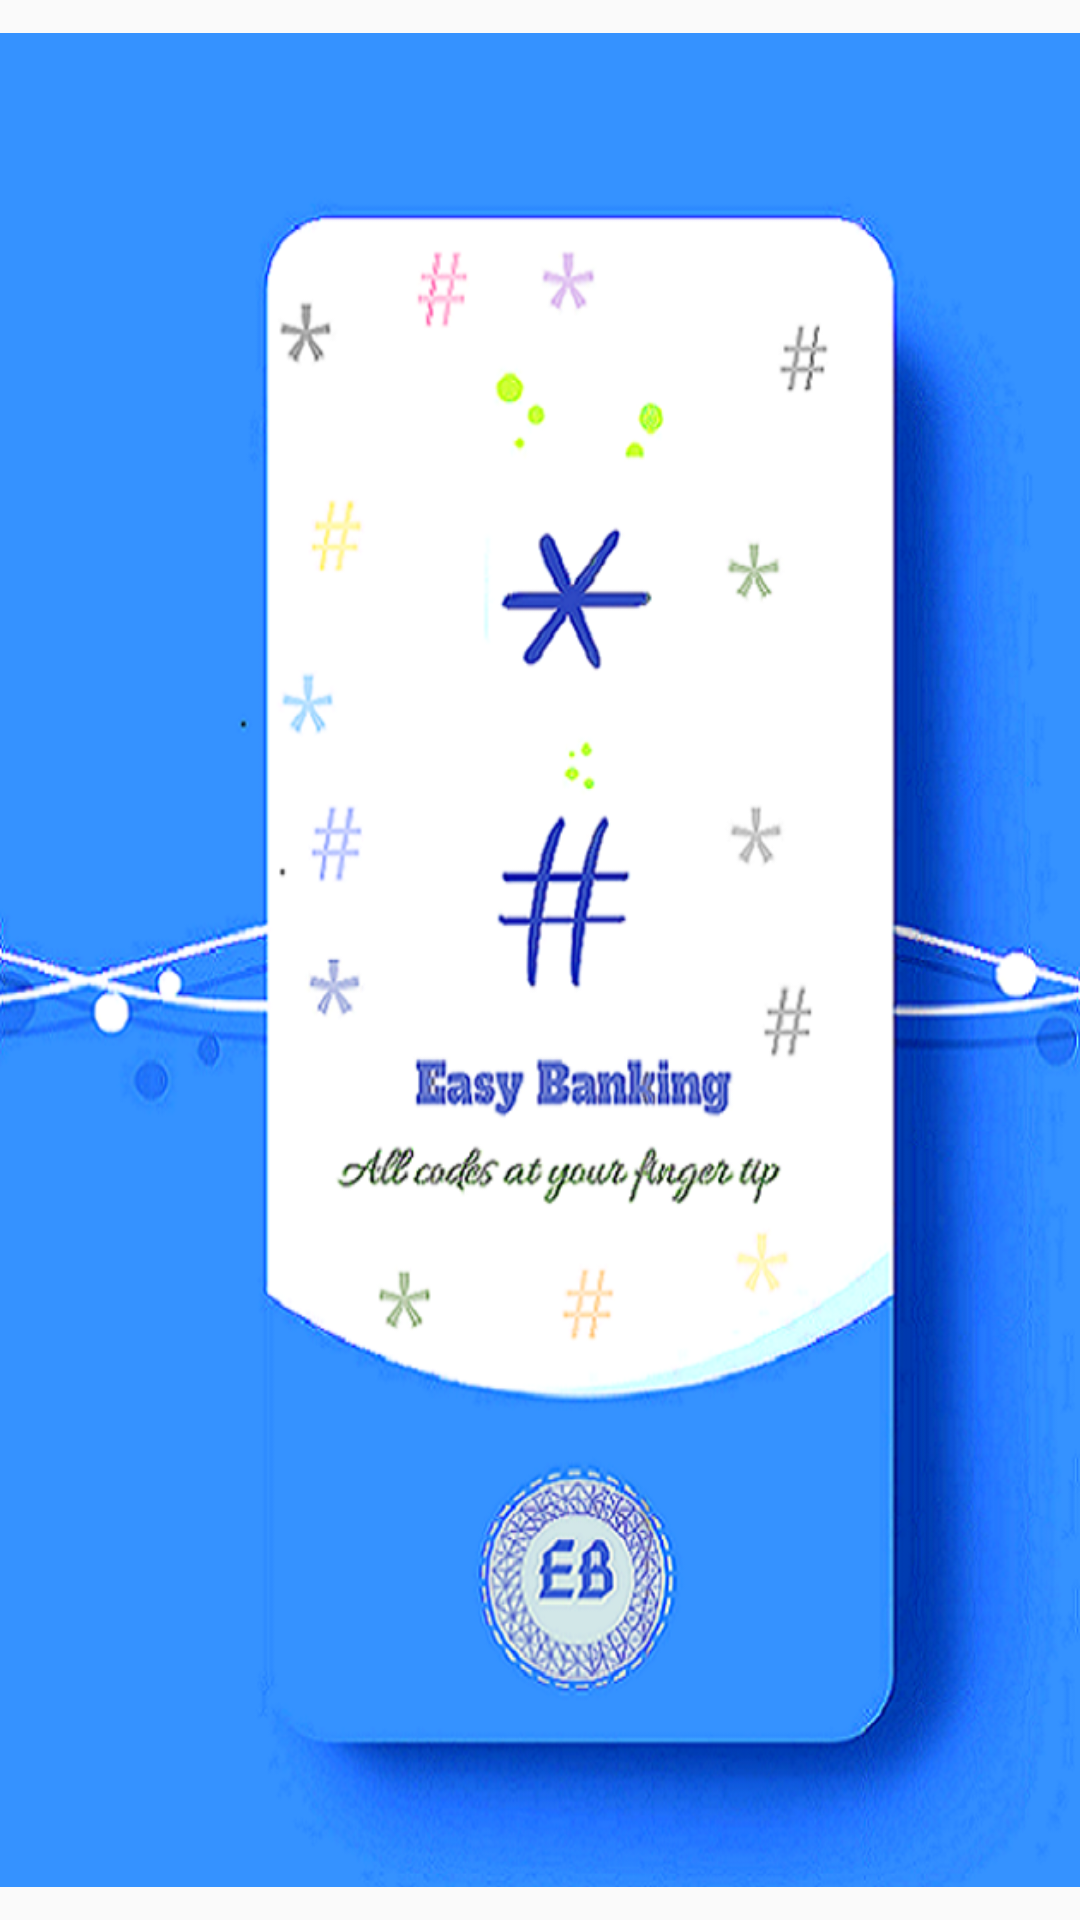

Layout XML and referenced resources for this Android screen:
<!-- AndroidManifest.xml: application theme FullscreenWindow -->
<!-- res/layout/activity_main.xml -->
<?xml version="1.0" encoding="utf-8"?>
<android.support.constraint.ConstraintLayout xmlns:android="http://schemas.android.com/apk/res/android"
    xmlns:app="http://schemas.android.com/apk/res-auto"
    xmlns:tools="http://schemas.android.com/tools"
    android:layout_width="fill_parent"
    android:layout_height="fill_parent"
    tools:context=".MainActivity">

    <ImageView
        android:layout_width="fill_parent"
        android:layout_height="fill_parent"
        android:src="@drawable/flashscreen" />

</android.support.constraint.ConstraintLayout>
<!-- resources referenced by this layout -->
<resources>
  <!-- drawable flashscreen: png bitmap (drawable, 382451 bytes) -->
  <style name="FullscreenWindow" parent="Theme.AppCompat.Light.NoActionBar" />
</resources>
